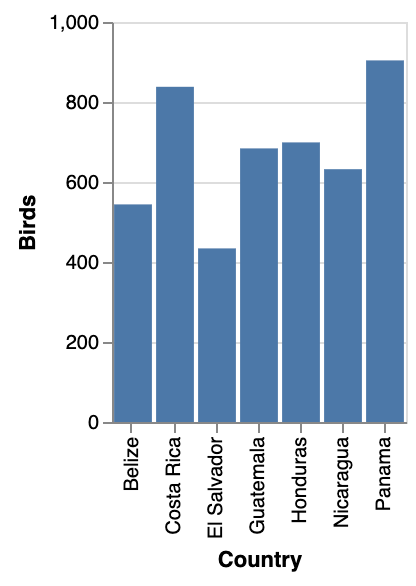

Values plotted in this chart, from the file beside it:
Country, Birds
Belize, 544
Costa Rica, 838
El Salvador, 434
Guatemala, 684
Honduras, 699
Nicaragua, 632
Panama, 904
